Run: headless pygame with SDL's dummy video driver; simulated clock (each Clock.tick advances the game by its frame time, no real sleeping); random seed 0; keys injected as events and as key.get_pressed() state; no mouse input.
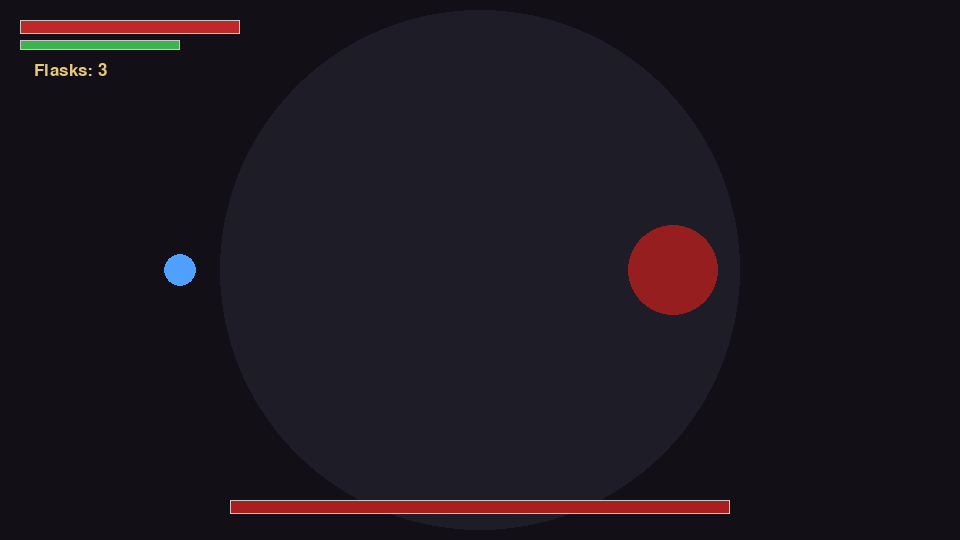
Frame 1 of 4 · flips 1–60 · no input
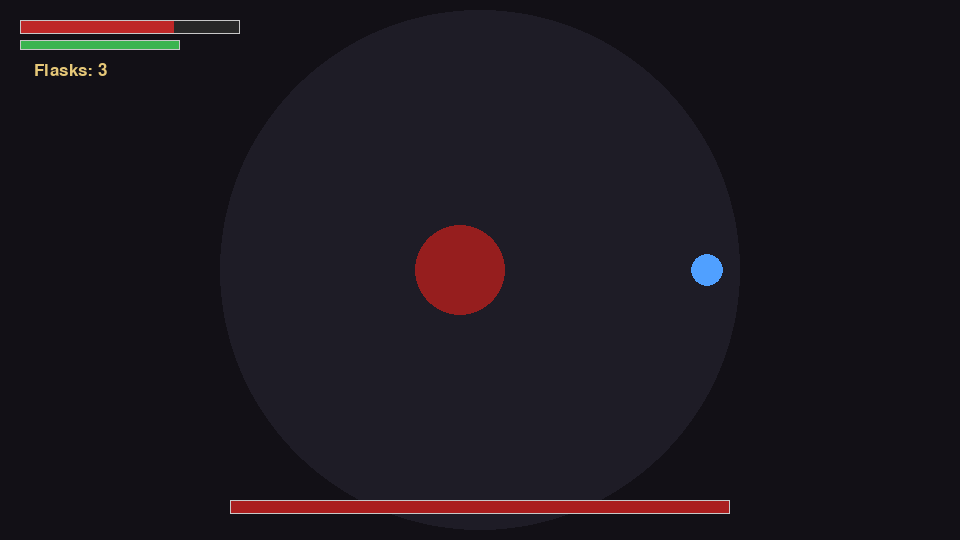
Frame 2 of 4 · flips 61–180 · tapped SPACE, RETURN · held RIGHT (→), D
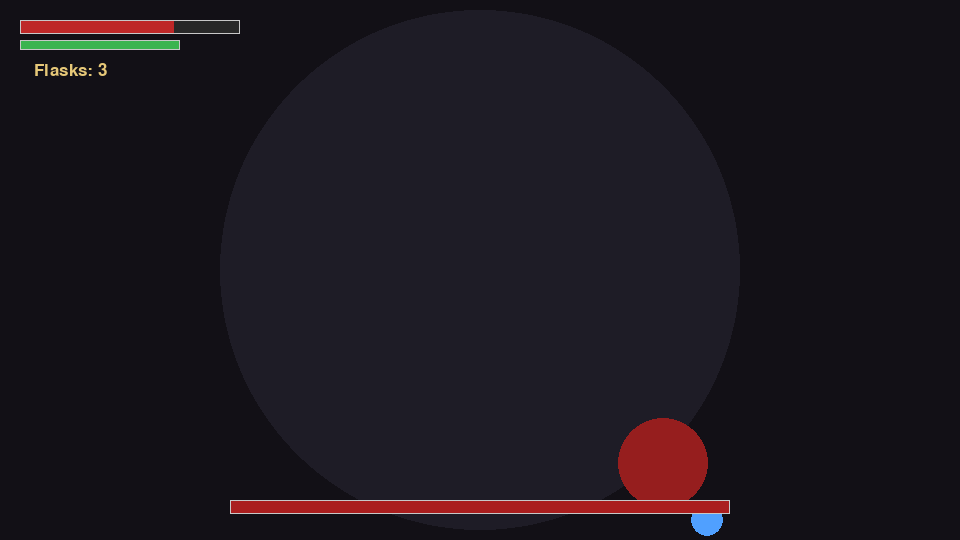
Frame 3 of 4 · flips 181–300 · held DOWN (↓), S
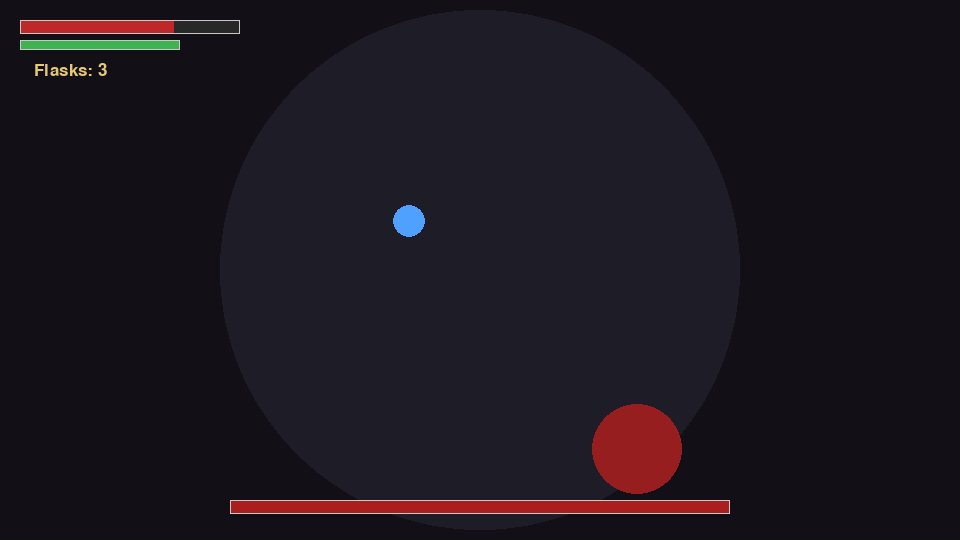
Frame 4 of 4 · flips 301–420 · held LEFT (←), A, UP (↑), W

The pygame program that drew these frames:

"""Boss fight prototype. Keyboard: WASD move, SPACE roll, J attack, K heal, R retry.
DualSense: left stick, Circle roll, Square/R1 attack, Triangle heal, Cross retry."""
import pygame, random, sys
from types import SimpleNamespace as NS

MESSAGE = "I love you <3"   # <- change this text
\
  
BOSS_HP = 100               # <- make it harder / easier

pygame.init()
W, H = 960, 540
screen = pygame.display.set_mode((W, H))
clock = pygame.time.Clock()
f_s = pygame.font.SysFont("serif", 26)
f_b = pygame.font.SysFont("serif", 80)
pad = pygame.joystick.Joystick(0) if pygame.joystick.get_count() else None
V = pygame.math.Vector2
GIRL = V(W * 0.72, H / 2)


def reset():
    global S
    S = NS(scene="play", pp=V(180, H / 2), pf=V(1, 0), php=100, pst=100, flasks=3,
           roll=0, rdir=V(), atk=0, hitdone=True, bp=V(760, H / 2), bhp=BOSS_HP,
           bstate="idle", bt=1.2, bkind="slam", bhit=False, btarget=V(), ldir=V(1, 0),
           hurt=0, t=0)


def norm(v):
    return v.normalize() if v.length() > 0 else V(1, 0)


def update(dt, mv, press):
    s = S
    inv = s.roll > 0.1
    busy = s.roll > 0 or s.atk > 0
    s.hurt = max(0, s.hurt - dt)
    if mv.length() > 0.1:
        s.pf = norm(mv)
    if s.roll > 0:
        s.roll -= dt
        s.pp += s.rdir * 520 * dt
    else:
        s.pp += mv * 220 * (0.3 if s.atk > 0 else 1) * dt
    s.atk = max(0, s.atk - dt)
    if "roll" in press and s.roll <= 0 and s.pst >= 25:
        s.pst -= 25; s.roll = 0.35; s.rdir = s.pf.copy(); s.atk = 0
    elif "atk" in press and not busy and s.pst >= 20:
        s.pst -= 20; s.atk = 0.3; s.hitdone = False
    if "heal" in press and s.flasks > 0 and not busy and s.php < 100:
        s.flasks -= 1; s.php = min(100, s.php + 45)
    if not busy:
        s.pst = min(100, s.pst + 35 * dt)
    s.pp.x = max(20, min(W - 20, s.pp.x)); s.pp.y = max(20, min(H - 20, s.pp.y))
    if s.atk > 0 and s.atk < 0.2 and not s.hitdone:
        s.hitdone = True
        if (s.bp - s.pp).length() < 110:
            s.bhp -= 12

    rate = 1 if s.bhp > BOSS_HP / 2 else 0.65   # phase 2 = faster
    if s.bstate == "idle":
        s.bt -= dt
        s.bp += norm(s.pp - s.bp) * 90 * dt
        if s.bt <= 0:
            near = (s.pp - s.bp).length() < 170
            s.bkind = "slam" if near or random.random() < 0.35 else "lunge"
            s.bstate = "wind"; s.bhit = False
            s.bt = (0.8 if s.bkind == "slam" else 0.9) * rate
    elif s.bstate == "wind":
        s.bt -= dt
        if s.bkind == "lunge" and s.bt > 0.25:
            s.btarget = s.pp.copy()
        if s.bt <= 0:
            s.bstate = "atk"; s.bt = 0.35
            s.ldir = norm(s.btarget - s.bp)
    elif s.bstate == "atk":
        s.bt -= dt
        dist = (s.pp - s.bp).length()
        if s.bkind == "slam" and not s.bhit:
            s.bhit = True
            if dist < 150 and not inv:
                s.php -= 35; s.hurt = 0.2
        if s.bkind == "lunge":
            s.bp += s.ldir * 650 * dt
            s.bp.x = max(40, min(W - 40, s.bp.x)); s.bp.y = max(40, min(H - 40, s.bp.y))
            if not s.bhit and dist < 55 and not inv:
                s.bhit = True; s.php -= 30; s.hurt = 0.2
        if s.bt <= 0:
            s.bstate = "idle"
            s.bt = random.uniform(0.5, 1.0) * rate
            if rate < 1 and random.random() < 0.5:
                s.bt = 0.1   # phase 2 combo

    if s.php <= 0:
        s.scene = "dead"; s.t = 0
    elif s.bhp <= 0:
        s.scene = "felled"; s.t = 0


def text(msg, font, color, pos):
    img = font.render(msg, True, color)
    screen.blit(img, img.get_rect(center=pos))


def bar(x, y, w, h, frac, color):
    pygame.draw.rect(screen, (40, 40, 40), (x, y, w, h))
    pygame.draw.rect(screen, color, (x, y, w * max(0, frac), h))
    pygame.draw.rect(screen, (200, 200, 200), (x, y, w, h), 1)


def draw():
    s = S
    screen.fill((18, 16, 22))
    pygame.draw.circle(screen, (30, 28, 38), (W // 2, H // 2), 260, 0)
    ov = pygame.Surface((W, H), pygame.SRCALPHA)
    if s.scene in ("play", "dead"):
        if s.bstate == "wind":   # telegraph
            if s.bkind == "slam":
                pygame.draw.circle(ov, (220, 40, 40, 90), s.bp, 150)
            else:
                pygame.draw.line(ov, (220, 40, 40, 110), s.bp, s.btarget, 40)
        pygame.draw.circle(screen, (150, 30, 30) if s.bstate != "wind" else (230, 90, 40), s.bp, 45)
    if s.scene == "ending":
        pygame.draw.circle(screen, (255, 140, 190), GIRL, 18)
    col = (255, 255, 255) if s.roll > 0.1 else (255, 90, 90) if s.hurt > 0 else (80, 160, 255)
    if s.scene != "dead":
        pygame.draw.circle(screen, col, s.pp, 16)
    if s.atk > 0:
        pygame.draw.circle(ov, (255, 255, 255, 110), s.pp, 110, 3)
    screen.blit(ov, (0, 0))
    if s.scene in ("play", "dead"):
        bar(W // 2 - 250, H - 40, 500, 14, s.bhp / BOSS_HP, (170, 30, 30))
        bar(20, 20, 220, 14, s.php / 100, (190, 40, 40))
        bar(20, 40, 160, 10, s.pst / 100, (60, 180, 80))
        text(f"Flasks: {s.flasks}", f_s, (230, 200, 120), (70, 70))
    if s.scene == "dead":
        shade = pygame.Surface((W, H), pygame.SRCALPHA); shade.fill((0, 0, 0, 170))
        screen.blit(shade, (0, 0))
        text("YOU DIED", f_b, (150, 20, 20), (W // 2, H // 2))
        text("press R / Cross to retry", f_s, (200, 200, 200), (W // 2, H // 2 + 70))
    if s.scene == "felled":
        text("ENEMY FELLED", f_b, (230, 190, 90), (W // 2, H // 2))
    if s.scene == "ending" and (s.pp - GIRL).length() < 60:
        r = pygame.Rect(0, 0, 320, 70); r.center = (int(GIRL.x), int(GIRL.y) - 80)
        pygame.draw.rect(screen, (255, 255, 255), r, border_radius=18)
        pygame.draw.polygon(screen, (255, 255, 255),
                            [(GIRL.x - 10, r.bottom - 2), (GIRL.x + 10, r.bottom - 2), (GIRL.x, r.bottom + 18)])
        text(MESSAGE, f_s, (200, 40, 100), r.center)


reset()
while True:
    dt = min(clock.tick(60) / 1000, 0.05)
    press = set()
    for e in pygame.event.get():
        if e.type == pygame.QUIT or (e.type == pygame.KEYDOWN and e.key == pygame.K_ESCAPE):
            pygame.quit(); sys.exit()
        if e.type == pygame.KEYDOWN:
            press.add({pygame.K_SPACE: "roll", pygame.K_j: "atk", pygame.K_k: "heal",
                       pygame.K_r: "retry"}.get(e.key))
        if e.type == pygame.JOYBUTTONDOWN:
            press.add({1: "roll", 2: "atk", 10: "atk", 3: "heal", 0: "retry"}.get(e.button))
    k = pygame.key.get_pressed()
    mv = V(k[pygame.K_d] - k[pygame.K_a], k[pygame.K_s] - k[pygame.K_w])
    if pad and V(pad.get_axis(0), pad.get_axis(1)).length() > 0.25:
        mv = V(pad.get_axis(0), pad.get_axis(1))
    if mv.length() > 1:
        mv.scale_to_length(1)

    if S.scene == "play":
        update(dt, mv, press)
    elif S.scene == "dead" and "retry" in press:
        reset()
    elif S.scene == "felled":
        S.t += dt
        if S.t > 2.5:
            S.scene = "ending"
    elif S.scene == "ending" and (S.pp - GIRL).length() > 50:
        S.pp += norm(GIRL - S.pp) * 110 * dt
    draw()
    pygame.display.flip()
